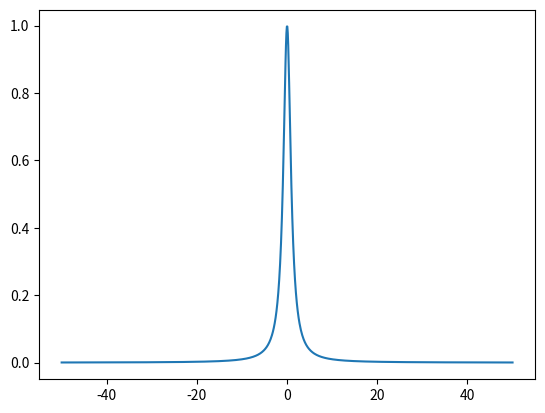
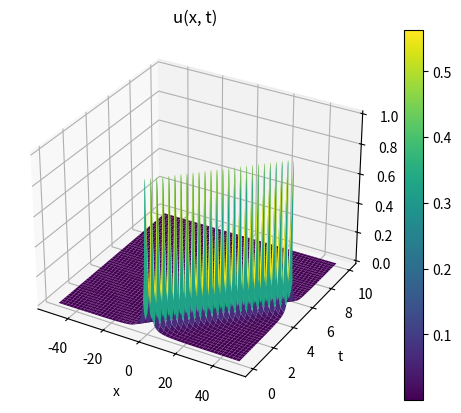

Here is the Python script that generated these plots, in order:
import matplotlib.pyplot as plt
from matplotlib.animation import FuncAnimation
import numpy as np


def initial_condition(x: float) -> float:
    """Initial condition for the PDE."""
    return 1 / (1 + x**2)


def u(x: float, t: float) -> float:
    """Solution to the PDE at position x and time t."""
    # characteristic line: x - c * t = x_0
    c = 10
    return initial_condition(x - c * t)


def animate_u_time(u: callable, x: np.ndarray, t: np.ndarray) -> None:
    """Animate the solution u(x, t) over time."""
    fig, ax = plt.subplots()
    (line,) = ax.plot(x, u(x, 0))

    def update(frame):
        line.set_ydata(u(x, frame))
        return (line,)

    ani = FuncAnimation(fig, update, frames=t, blit=True)
    plt.show()


def ploy_3d(u: callable, x: np.ndarray, t: np.ndarray) -> None:
    """Plot the solution u(x, t) in 3D."""
    # TODO add characteristic lines to the plot
    fig = plt.figure()
    ax = fig.add_subplot(111, projection="3d")
    X, T = np.meshgrid(x, t)
    Z = u(X, T)
    surf = ax.plot_surface(X, T, Z, cmap="viridis")
    plt.colorbar(surf)

    plt.xlabel("x")
    plt.ylabel("t")
    plt.title("u(x, t)")

    plt.show()


if __name__ == "__main__":
    x = np.linspace(-50, 50, 1000)
    t = np.linspace(0, 10, 1000)

    animate_u_time(u, x, t)
    ploy_3d(u, x, t)
